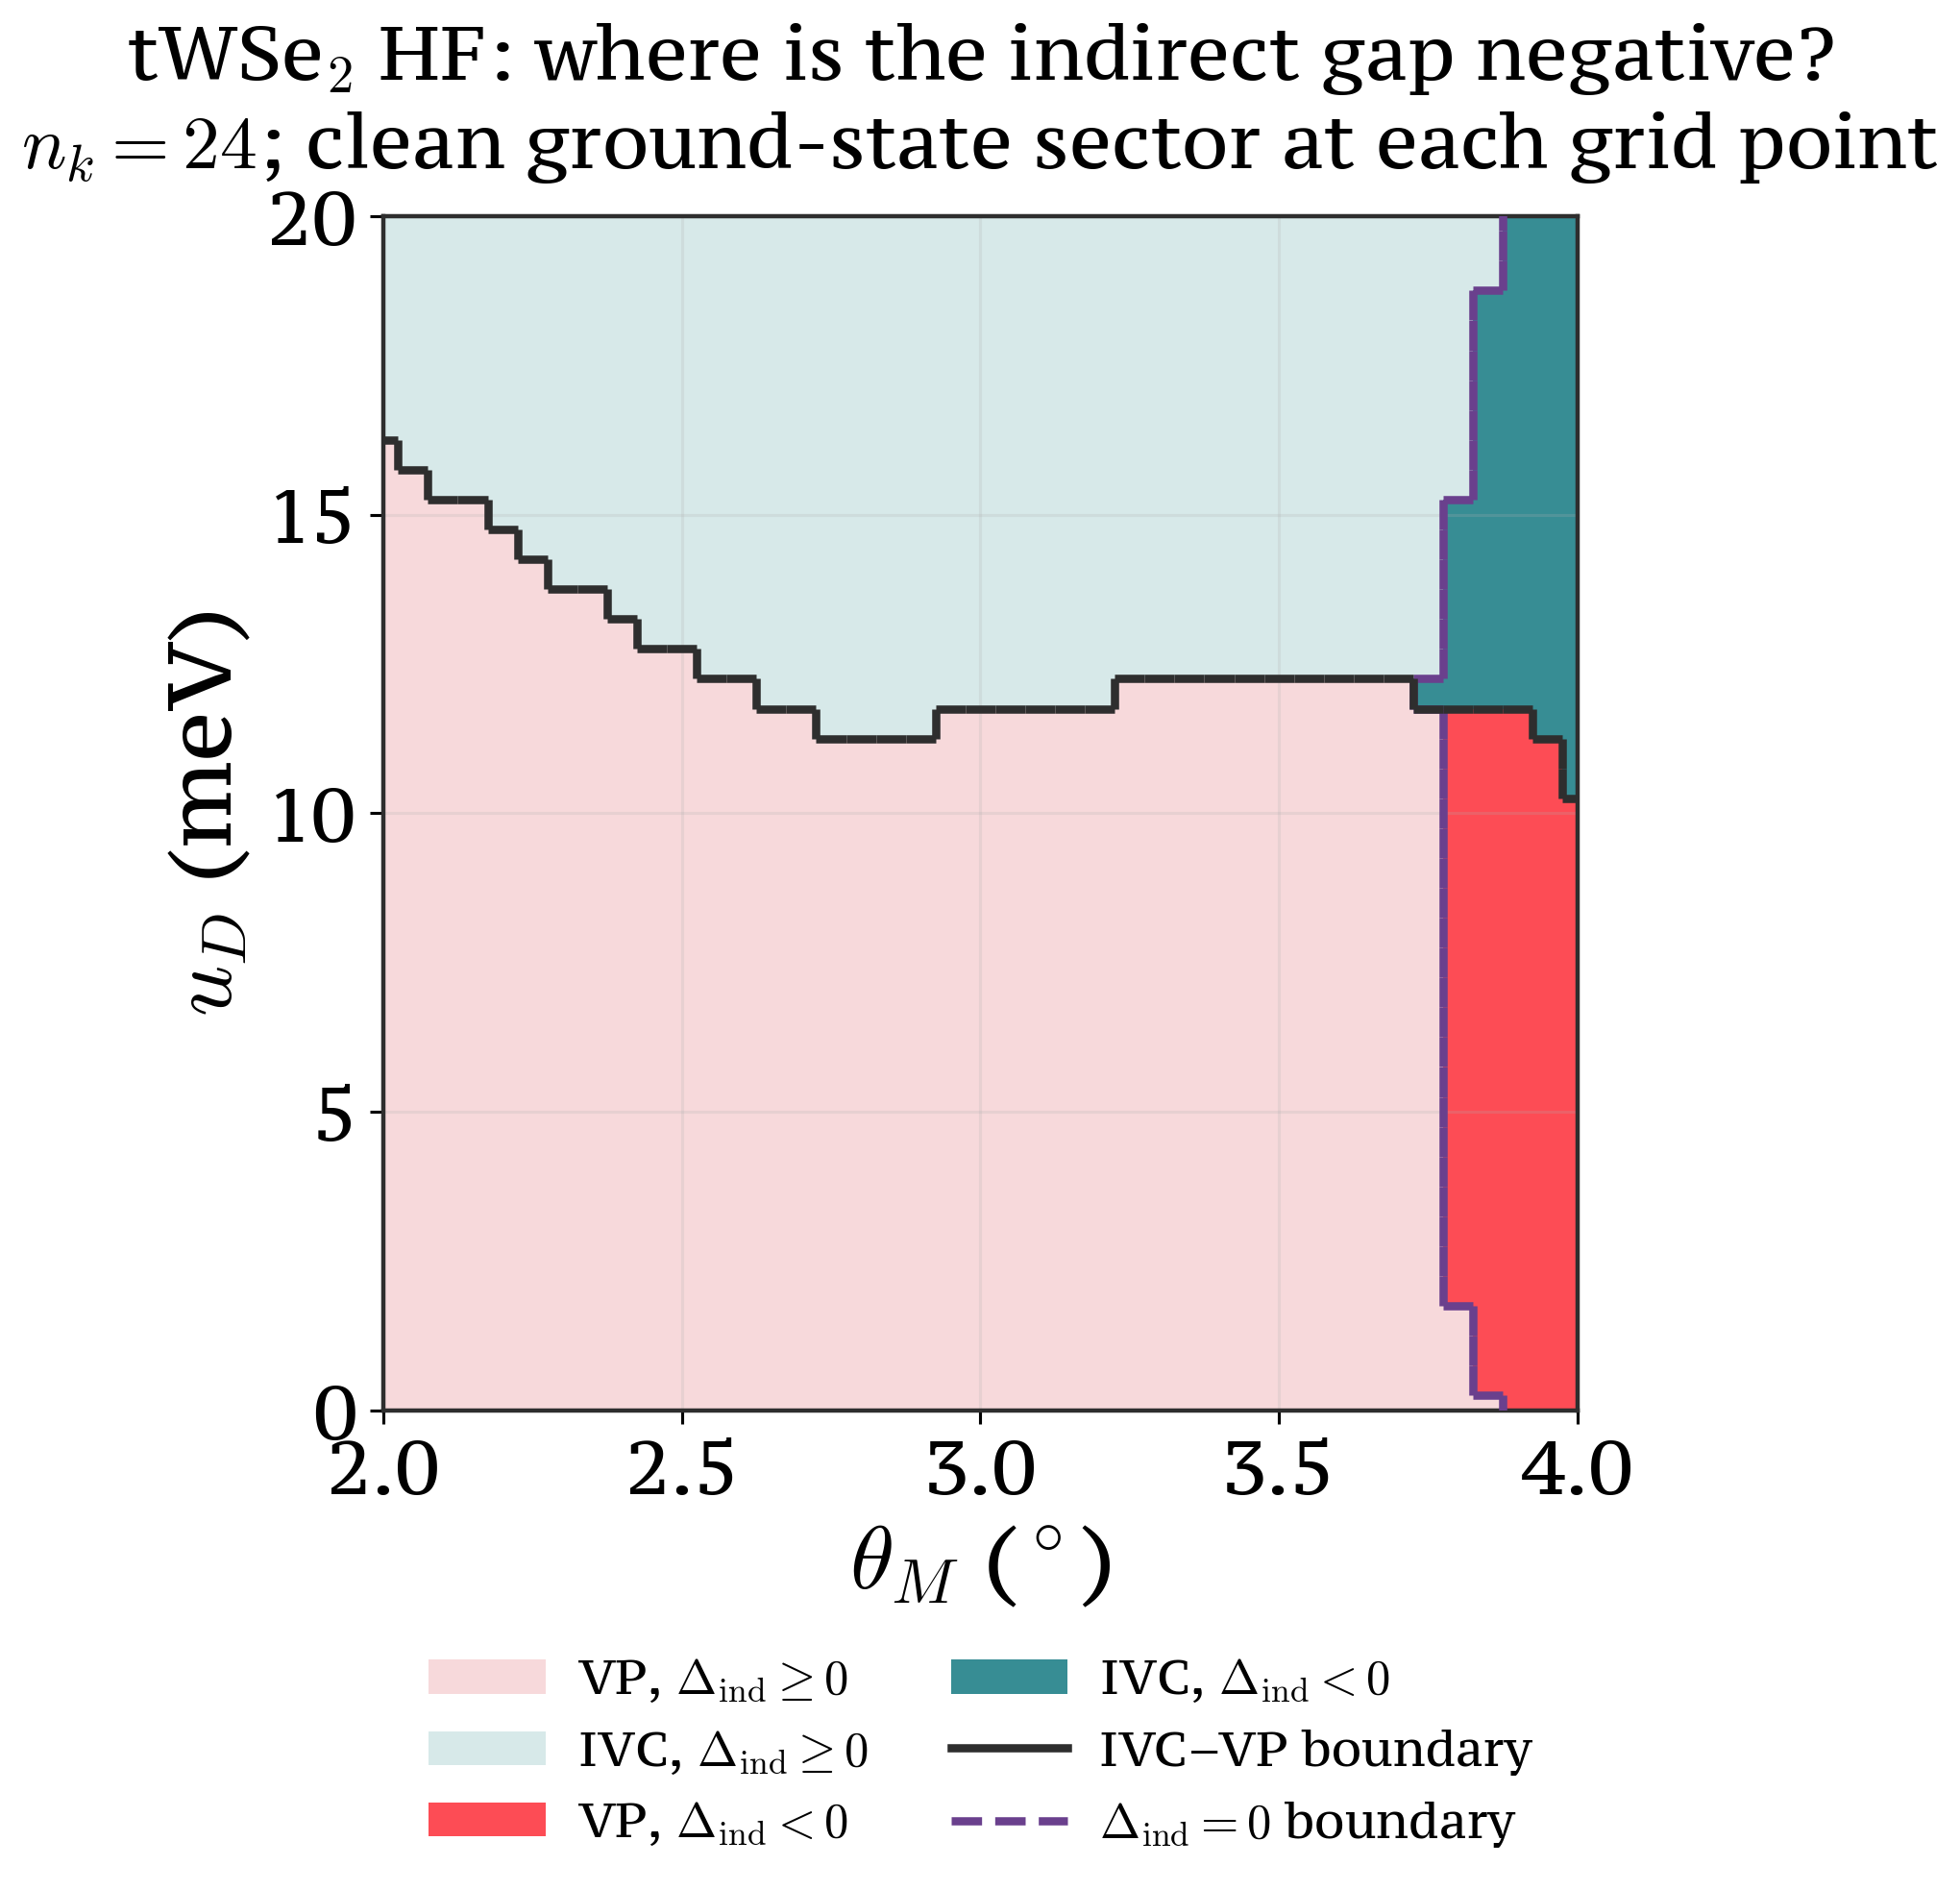

The data file committed next to this chart (first rows):
theta_deg, u_D_meV, selected_phase, selected_indirect_gap_meV, negative_indirect_gap, delta_E_ivc_minus_vp_meV_per_cell, energy_total_per_cell, vp_reference_energy_per_cell, branch_id, gap_family_label, run_id, indirect_gap, vp_reference_name, vp_reference_indirect_gap_meV, vp_plus_indirect_gap, vp_minus_indirect_gap
2.0, 0.0, VP, 19.37, False, 1.816, -34.63, -36.45, u_D_down, large_gap, u_D_down_theta_000_u_000_warm, 13.15, VP+, 19.37, 19.37, 19.37
2.05, 0.0, VP, 19.72, False, 1.752, -34.49, -36.24, theta_down, small_gap, theta_down_theta_001_u_000_warm, 0.2808, VP+, 19.72, 19.72, 19.72
2.1, 0.0, VP, 20.05, False, 1.701, -34.32, -36.02, theta_up, small_gap, theta_up_theta_002_u_000_warm, 0.1688, VP+, 20.05, 20.05, 20.05
2.15, 0.0, VP, 20.35, False, 1.653, -34.15, -35.8, u_D_up, single_gap, u_D_up_theta_003_u_000_mixed_seed_53, 0.1021, VP+, 20.35, 20.35, 20.35
2.2, 0.0, VP, 20.63, False, 1.606, -33.98, -35.58, u_D_down, single_gap, u_D_down_theta_004_u_000_warm, 0.05648, VP+, 20.63, 20.63, 20.63
2.25, 0.0, VP, 20.89, False, 1.561, -33.8, -35.36, u_D_up, single_gap, u_D_up_theta_005_u_000_mixed_seed_13, -0.02613, VP+, 20.89, 20.89, 20.89
2.3, 0.0, VP, 21.13, False, 1.518, -33.62, -35.13, u_D_down, single_gap, u_D_down_theta_006_u_000_warm, -0.1065, VP+, 21.13, 21.13, 21.13
2.35, 0.0, VP, 21.34, False, 1.476, -33.43, -34.9, u_D_down, single_gap, u_D_down_theta_007_u_000_warm, -0.1876, VP+, 21.34, 21.34, 21.34
2.4, 0.0, VP, 21.42, False, 1.437, -33.23, -34.67, u_D_down, single_gap, u_D_down_theta_008_u_000_warm, -0.2706, VP+, 21.42, 21.42, 21.42
2.45, 0.0, VP, 21.1, False, 1.398, -33.04, -34.43, u_D_up, single_gap, u_D_up_theta_009_u_000_mixed_seed_53, 0.01961, VP+, 21.1, 21.1, 21.1
2.5, 0.0, VP, 20.76, False, 1.361, -32.83, -34.19, u_D_up, single_gap, u_D_up_theta_010_u_000_mixed_seed_1, 0.382, VP+, 20.76, 20.76, 20.76
2.55, 0.0, VP, 20.39, False, 1.325, -32.62, -33.95, u_D_up, single_gap, u_D_up_theta_011_u_000_mixed_seed_29, 0.726, VP+, 20.39, 20.39, 20.39
2.6, 0.0, VP, 19.98, False, 1.291, -32.41, -33.7, u_D_down, single_gap, u_D_down_theta_012_u_000_warm, 1.053, VP+, 19.98, 19.98, 19.98
2.65, 0.0, VP, 19.55, False, 1.258, -32.19, -33.45, u_D_up, single_gap, u_D_up_theta_013_u_000_ordered, 1.362, VP+, 19.55, 19.55, 19.55
2.7, 0.0, VP, 19.08, False, 1.226, -31.96, -33.19, u_D_up, single_gap, u_D_up_theta_014_u_000_mixed_seed_29, 1.536, VP+, 19.08, 19.08, 19.08
2.75, 0.0, VP, 18.58, False, 1.195, -31.73, -32.93, theta_up, single_gap, theta_up_theta_015_u_000_warm, 1.248, VP+, 18.58, 18.58, 18.58
2.8, 0.0, VP, 18.06, False, 1.165, -31.5, -32.66, u_D_up, single_gap, u_D_up_theta_016_u_000_mixed_seed_13, 0.9229, VP+, 18.06, 18.06, 18.06
2.85, 0.0, VP, 17.5, False, 1.137, -31.26, -32.39, theta_down, single_gap, theta_down_theta_017_u_000_warm, 0.5615, VP+, 17.5, 17.5, 17.5
2.9, 0.0, VP, 16.91, False, 1.109, -31.01, -32.12, u_D_up, single_gap, u_D_up_theta_018_u_000_mixed_seed_29, 0.1642, VP+, 16.91, 16.91, 16.91
2.95, 0.0, VP, 16.29, False, 1.083, -30.76, -31.84, u_D_up, single_gap, u_D_up_theta_019_u_000_mixed_seed_29, -0.2685, VP+, 16.29, 16.29, 16.29
3.0, 0.0, VP, 15.64, False, 1.057, -30.5, -31.56, u_D_up, single_gap, u_D_up_theta_020_u_000_mixed_seed_7, -0.736, VP+, 15.64, 15.64, 15.64
3.05, 0.0, VP, 14.96, False, 1.032, -30.24, -31.27, u_D_up, single_gap, u_D_up_theta_021_u_000_mixed_seed_13, -1.238, VP+, 14.96, 14.96, 14.96
3.1, 0.0, VP, 14.25, False, 1.008, -29.97, -30.98, u_D_up, single_gap, u_D_up_theta_022_u_000_mixed_seed_53, -1.774, VP+, 14.25, 14.25, 14.25
3.15, 0.0, VP, 13.51, False, 0.9847, -29.7, -30.68, u_D_up, single_gap, u_D_up_theta_023_u_000_mixed_seed_53, -2.344, VP+, 13.51, 13.51, 13.51
3.2, 0.0, VP, 12.74, False, 0.9622, -29.42, -30.38, u_D_down, single_gap, u_D_down_theta_024_u_000_warm, -2.947, VP+, 12.74, 12.74, 12.74
3.25, 0.0, VP, 11.93, False, 0.9403, -29.14, -30.08, u_D_up, single_gap, u_D_up_theta_025_u_000_mixed_seed_13, -3.584, VP+, 11.93, 11.93, 11.93
3.3, 0.0, VP, 11.1, False, 0.9192, -28.85, -29.77, theta_up, single_gap, theta_up_theta_026_u_000_warm, -4.252, VP+, 11.1, 11.1, 11.1
3.35, 0.0, VP, 10.24, False, 0.8986, -28.55, -29.45, u_D_up, single_gap, u_D_up_theta_027_u_000_mixed_seed_29, -4.954, VP+, 10.24, 10.24, 10.24
3.4, 0.0, VP, 9.352, False, 0.8787, -28.26, -29.14, u_D_up, single_gap, u_D_up_theta_028_u_000_mixed_seed_13, -5.687, VP+, 9.352, 9.352, 9.352
3.45, 0.0, VP, 8.432, False, 0.8593, -27.95, -28.81, u_D_up, single_gap, u_D_up_theta_029_u_000_mixed_seed_53, -6.452, VP+, 8.432, 8.432, 8.432
3.5, 0.0, VP, 7.483, False, 0.8405, -27.65, -28.49, u_D_up, single_gap, u_D_up_theta_030_u_000_ordered, -7.249, VP+, 7.483, 7.483, 7.483
3.55, 0.0, VP, 6.504, False, 0.8222, -27.33, -28.16, theta_up, single_gap, theta_up_theta_031_u_000_warm, -8.077, VP+, 6.504, 6.504, 6.504
3.6, 0.0, VP, 5.496, False, 0.8044, -27.02, -27.82, u_D_up, single_gap, u_D_up_theta_032_u_000_mixed_seed_7, -8.937, VP+, 5.496, 5.496, 5.496
3.65, 0.0, VP, 4.46, False, 0.7871, -26.69, -27.48, u_D_down, single_gap, u_D_down_theta_033_u_000_warm, -9.827, VP+, 4.46, 4.46, 4.46
3.7, 0.0, VP, 3.394, False, 0.7702, -26.37, -27.14, theta_down, single_gap, theta_down_theta_034_u_000_warm, -10.75, VP+, 3.394, 3.394, 3.394
3.75, 0.0, VP, 2.3, False, 0.7538, -26.03, -26.79, u_D_up, single_gap, u_D_up_theta_035_u_000_mixed_seed_53, -11.7, VP+, 2.3, 2.3, 2.3
3.8, 0.0, VP, 1.177, False, 0.7378, -25.7, -26.44, theta_down, single_gap, theta_down_theta_036_u_000_warm, -12.68, VP+, 1.177, 1.177, 1.177
3.85, 0.0, VP, 0.02557, False, 0.7222, -25.36, -26.08, u_D_up, single_gap, u_D_up_theta_037_u_000_mixed_seed_1, -13.69, VP+, 0.02557, 0.02557, 0.02557
3.9, 0.0, VP, -1.154, True, 0.7071, -25.01, -25.72, u_D_up, single_gap, u_D_up_theta_038_u_000_mixed_seed_13, -14.73, VP+, -1.154, -1.154, -1.154
3.95, 0.0, VP, -2.362, True, 0.6922, -24.66, -25.35, u_D_up, single_gap, u_D_up_theta_039_u_000_mixed_seed_53, -15.8, VP+, -2.362, -2.362, -2.362
4.0, 0.0, VP, -3.598, True, 0.6778, -24.31, -24.98, theta_down, single_gap, theta_down_theta_040_u_000_mixed_seed_7, -16.91, VP+, -3.598, -3.598, -3.598
2.0, 0.5, VP, 18.8, False, 1.598, -34.87, -36.46, theta_up, single_gap, theta_up_theta_000_u_001_mixed_seed_53, 14.02, VP+, 18.8, 18.8, 18.8
2.05, 0.5, VP, 19.35, False, 1.727, -34.52, -36.25, theta_up, large_gap, theta_up_theta_001_u_001_warm, 13.8, VP+, 19.35, 19.35, 19.35
2.1, 0.5, VP, 19.82, False, 1.706, -34.33, -36.03, theta_down, small_gap, theta_down_theta_002_u_001_warm, 0.1862, VP+, 19.82, 19.82, 19.82
2.15, 0.5, VP, 20.18, False, 1.657, -34.16, -35.82, u_D_up, small_gap, u_D_up_theta_003_u_001_warm, 0.1057, VP+, 20.18, 20.18, 20.18
2.2, 0.5, VP, 20.5, False, 1.609, -33.99, -35.6, theta_down, small_gap, theta_down_theta_004_u_001_warm, 0.06094, VP+, 20.5, 20.5, 20.5
2.25, 0.5, VP, 20.79, False, 1.564, -33.81, -35.37, u_D_up, single_gap, u_D_up_theta_005_u_001_warm, -0.02277, VP+, 20.79, 20.79, 20.79
2.3, 0.5, VP, 21.06, False, 1.521, -33.62, -35.14, theta_up, single_gap, theta_up_theta_006_u_001_warm, -0.1036, VP+, 21.06, 21.06, 21.06
2.35, 0.5, VP, 21.28, False, 1.479, -33.44, -34.91, u_D_down, single_gap, u_D_down_theta_007_u_001_warm, -0.1849, VP+, 21.28, 21.28, 21.28
2.4, 0.5, VP, 21.25, False, 1.439, -33.24, -34.68, theta_up, single_gap, theta_up_theta_008_u_001_warm, -0.2675, VP+, 21.25, 21.25, 21.25
2.45, 0.5, VP, 20.92, False, 1.4, -33.04, -34.44, theta_down, single_gap, theta_down_theta_009_u_001_warm, 0.01161, VP+, 20.92, 20.92, 20.92
2.5, 0.5, VP, 20.57, False, 1.363, -32.84, -34.2, theta_up, single_gap, theta_up_theta_010_u_001_warm, 0.3738, VP+, 20.57, 20.57, 20.57
2.55, 0.5, VP, 20.19, False, 1.327, -32.63, -33.96, theta_up, single_gap, theta_up_theta_011_u_001_warm, 0.7177, VP+, 20.19, 20.19, 20.19
2.6, 0.5, VP, 19.77, False, 1.292, -32.42, -33.71, u_D_down, single_gap, u_D_down_theta_012_u_001_warm, 1.044, VP+, 19.77, 19.77, 19.77
2.65, 0.5, VP, 19.33, False, 1.259, -32.2, -33.46, u_D_down, single_gap, u_D_down_theta_013_u_001_warm, 1.354, VP+, 19.33, 19.33, 19.33
2.7, 0.5, VP, 18.86, False, 1.227, -31.97, -33.2, u_D_down, single_gap, u_D_down_theta_014_u_001_warm, 1.538, VP+, 18.86, 18.86, 18.86
2.75, 0.5, VP, 18.35, False, 1.196, -31.74, -32.94, theta_up, single_gap, theta_up_theta_015_u_001_warm, 1.25, VP+, 18.35, 18.35, 18.35
2.8, 0.5, VP, 17.81, False, 1.166, -31.5, -32.67, theta_up, single_gap, theta_up_theta_016_u_001_warm, 0.9254, VP+, 17.81, 17.81, 17.81
2.85, 0.5, VP, 17.25, False, 1.137, -31.26, -32.4, u_D_down, single_gap, u_D_down_theta_017_u_001_warm, 0.5641, VP+, 17.25, 17.25, 17.25
2.9, 0.5, VP, 16.65, False, 1.11, -31.02, -32.13, u_D_up, single_gap, u_D_up_theta_018_u_001_warm, 0.167, VP+, 16.65, 16.65, 16.65
... 1,621 more rows
